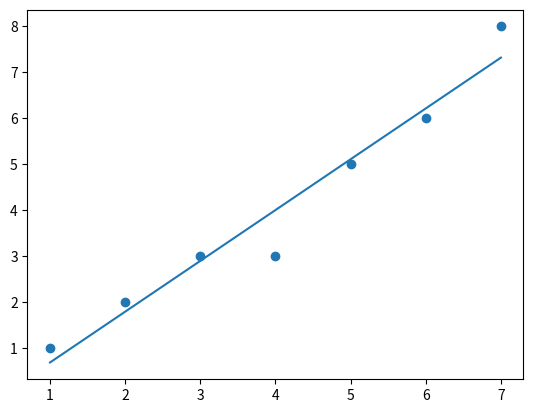

The matplotlib source for this figure:
import matplotlib.pyplot as plt
import numpy as np
#points = [(1,0), (2,0), (3,0), (4,0), (5,0), (6,0), (7,0)]
x = [1,2,3,4,5,6,7]
x_ = np.mean(x)
y = [1,2,3,3,5,6,8]
y_ = np.mean(y)
m = 0
c = 0

up = 0
down = 0
for i in range(len(x)):
    up += (x[i] - x_)*(y[i] - y_)
    down += (x[i] - x_)**2

m = up/down

c = (y_ - m*x_)

min = min(x)
max = max(x)

fig, ax = plt.subplots() 
# for i in points:
#     ax.scatter(i[0], i[1])

ax.scatter(x,y)
ax.plot([min, max],[m*min + c, m*max + c])


m = np.sum(x - np.mean(x))
print(m)

plt.show()